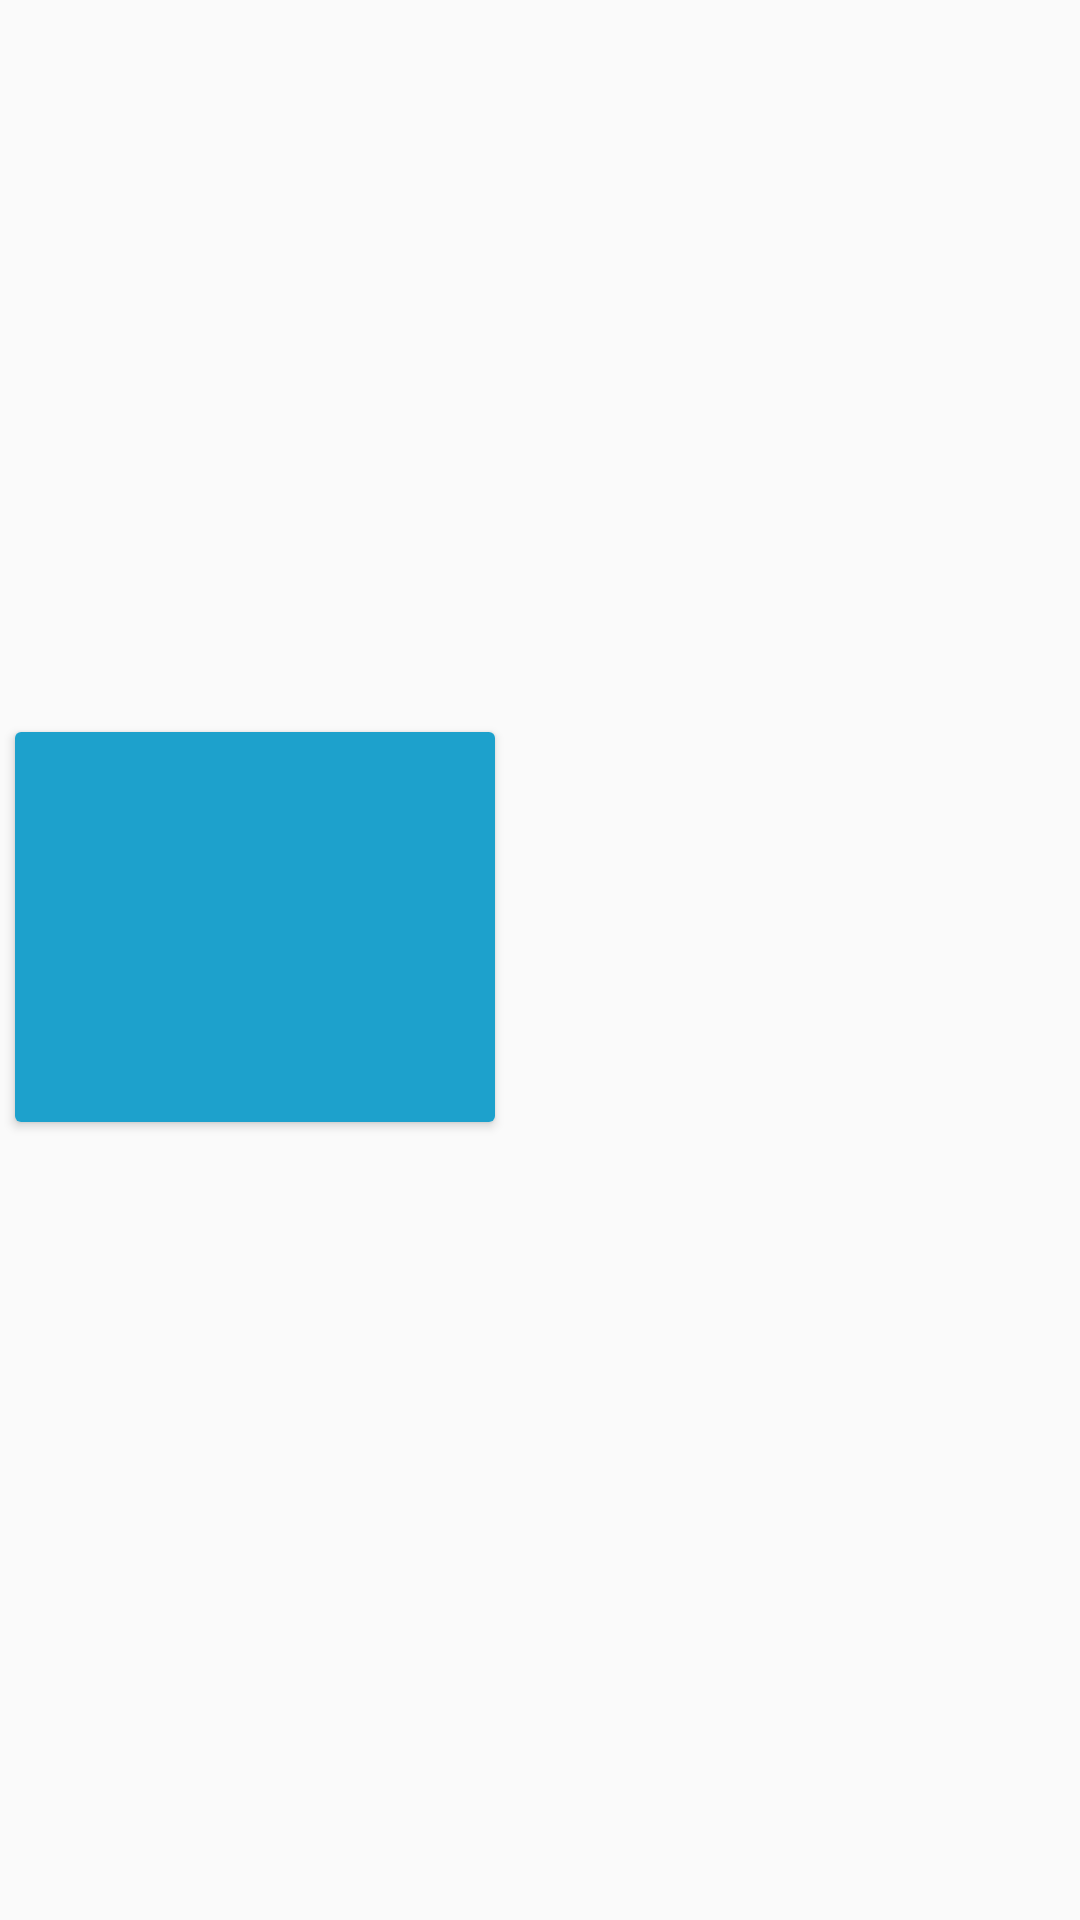

This screen was rendered from an Android layout file. Write that file and the resources it references.
<!-- AndroidManifest.xml: application theme AppTheme -->
<!-- res/layout/fragment_chapters.xml -->
<?xml version="1.0" encoding="utf-8"?>
<LinearLayout xmlns:android="http://schemas.android.com/apk/res/android"
    android:layout_width="wrap_content"
    android:layout_height="wrap_content"
    android:orientation="horizontal"
   >

    <androidx.cardview.widget.CardView
        android:id="@+id/cv"
        android:layout_width="160dp"
        android:layout_height="130dp"
        android:layout_gravity="center"
        android:layout_marginLeft="5dp"
        android:layout_marginTop="5dp"
        android:layout_marginRight="16dp"
        android:layout_marginBottom="16dp"
        android:foreground="?android:attr/selectableItemBackground">

        <LinearLayout
            android:layout_width="match_parent"
            android:layout_height="match_parent"
            android:background="@color/tile"
            android:orientation="vertical">

            <ImageView
                android:id="@+id/item_image"
                android:layout_width="93dp"
                android:layout_height="48dp"
                android:layout_gravity="center"
                android:layout_marginTop="15dp"
                android:layout_marginBottom="0dp"
                android:src="@drawable/ic_placeholder_photo"
                android:textAppearance="?attr/textAppearanceListItem" />

            <TextView
                android:id="@+id/content"
                android:layout_width="match_parent"
                android:layout_height="match_parent"
                android:layout_marginLeft="@dimen/text_margin"
                android:layout_marginTop="0dp"
                android:layout_marginRight="@dimen/text_margin"
                android:layout_marginBottom="@dimen/text_margin"
                android:gravity="center"
                android:textAppearance="?attr/textAppearanceListItem"
                android:textColor="#ffffff"
                android:textSize="20dp"
                android:textStyle="bold" />


        </LinearLayout>


    </androidx.cardview.widget.CardView>

</LinearLayout>
<!-- resources referenced by this layout -->
<resources>
  <color name="tile">#1da1cc</color>
  <dimen name="text_margin">8dp</dimen>
  <style name="AppTheme" parent="Theme.AppCompat.Light.DarkActionBar">
          
          <item name="colorPrimary">@color/colorPrimary</item>
          <item name="colorPrimaryDark">@color/colorPrimaryDark</item>
          <item name="colorAccent">@color/colorAccent</item>
      </style>
  <color name="colorPrimary">#008577</color>
  <color name="colorPrimaryDark">#00574B</color>
  <color name="colorAccent">#D81B60</color>
</resources>
